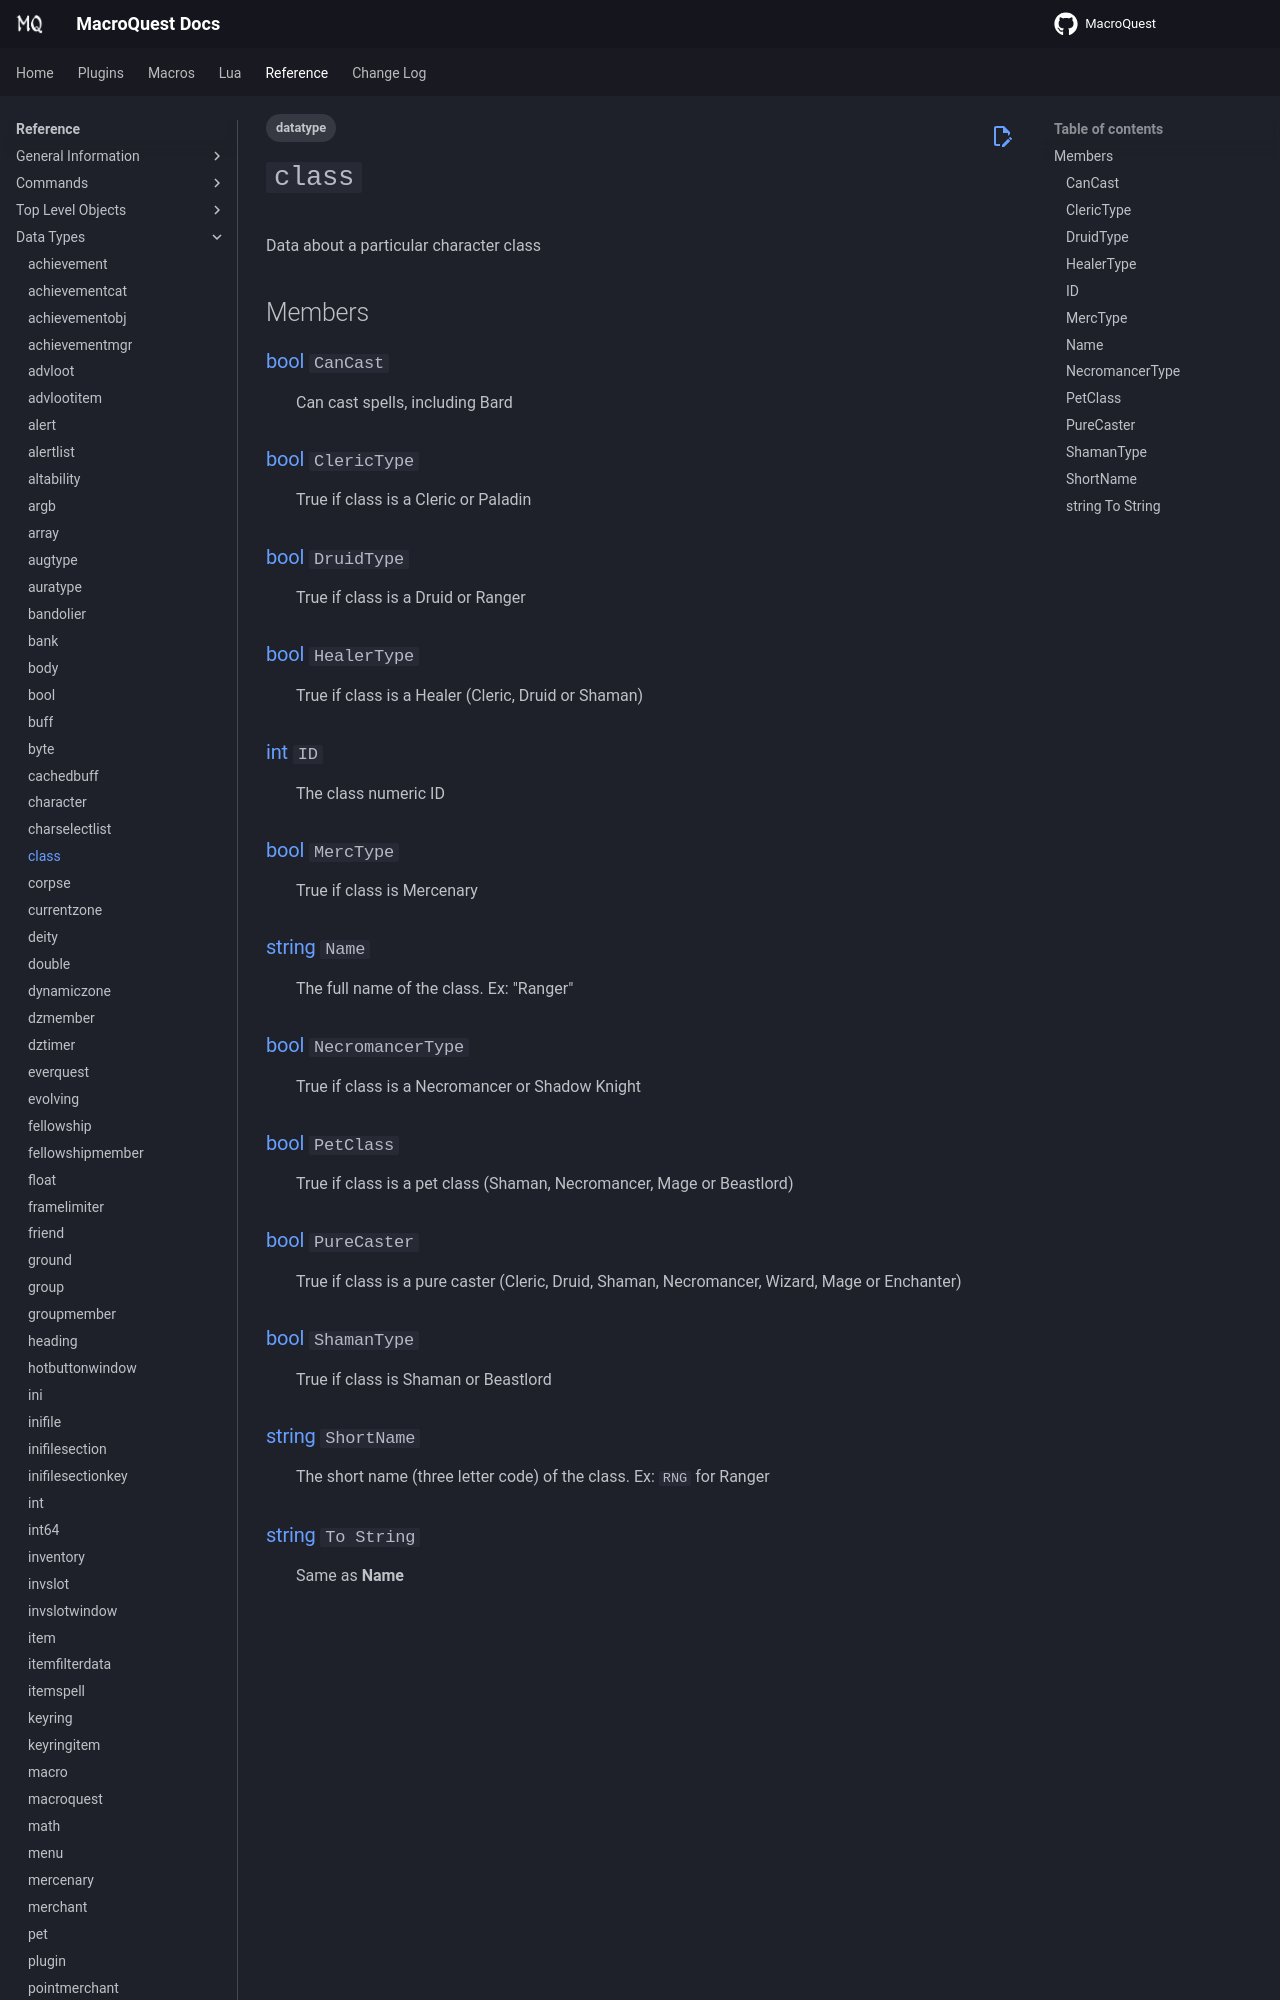

repository: macroquest/docs · page: reference/data-types/datatype-class/index.html · generator: jekyll

---
tags:
    - datatype
---
# `class`

<!--dt-desc-start-->
Data about a particular character class
<!--dt-desc-end-->
## Members
<!--dt-members-start-->
### {{ renderMember(type='bool', name='CanCast') }}

:   Can cast spells, including Bard

### {{ renderMember(type='bool', name='ClericType') }}

:   True if class is a Cleric or Paladin

### {{ renderMember(type='bool', name='DruidType') }}

:   True if class is a Druid or Ranger

### {{ renderMember(type='bool', name='HealerType') }}

:   True if class is a Healer (Cleric, Druid or Shaman)

### {{ renderMember(type='int', name='ID') }}

:   The class numeric ID

### {{ renderMember(type='bool', name='MercType') }}

:   True if class is Mercenary

### {{ renderMember(type='string', name='Name') }}

:   The full name of the class. Ex: "Ranger"

### {{ renderMember(type='bool', name='NecromancerType') }}

:   True if class is a Necromancer or Shadow Knight

### {{ renderMember(type='bool', name='PetClass') }}

:   True if class is a pet class (Shaman, Necromancer, Mage or Beastlord)
